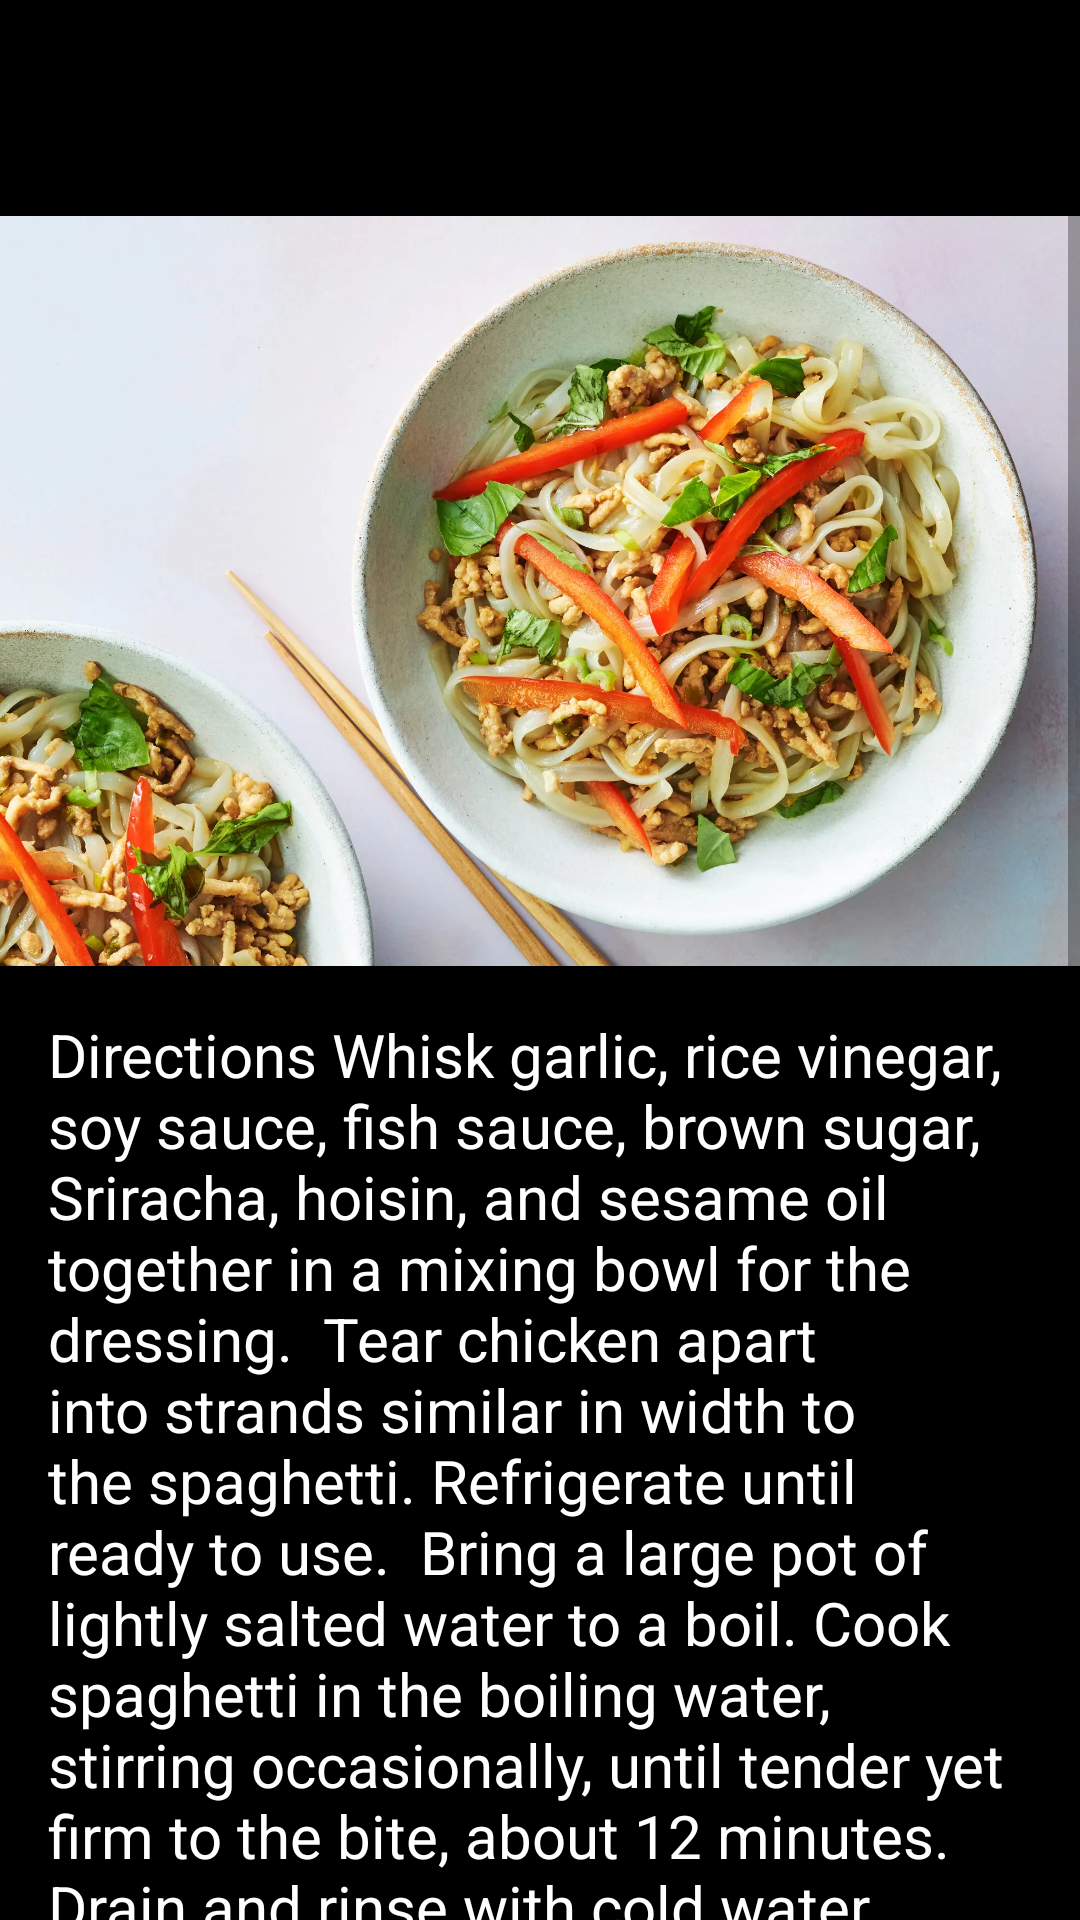

The Android layout XML behind this screen, and the referenced resources:
<!-- AndroidManifest.xml: application theme Theme.Gymora -->
<!-- res/layout/activity_meals3.xml -->
<?xml version="1.0" encoding="utf-8"?>
<androidx.constraintlayout.widget.ConstraintLayout xmlns:android="http://schemas.android.com/apk/res/android"
    xmlns:app="http://schemas.android.com/apk/res-auto"
    xmlns:tools="http://schemas.android.com/tools"
    android:layout_width="match_parent"
    android:layout_height="match_parent"
    android:background="#000000">

    <ImageButton
        android:id="@+id/back_button"
        android:layout_width="48dp"
        android:layout_height="48dp"
        android:layout_marginStart="16dp"
        android:layout_marginTop="16dp"
        android:background="?attr/selectableItemBackgroundBorderless"
        android:contentDescription="Back"
        android:src="@drawable/ic_arrow_back"
        app:layout_constraintStart_toStartOf="parent"
        app:layout_constraintTop_toTopOf="parent" />

    <ScrollView
        android:layout_width="0dp"
        android:layout_height="0dp"
        android:layout_marginTop="72dp"
        app:layout_constraintTop_toTopOf="parent"
        app:layout_constraintBottom_toBottomOf="parent"
        app:layout_constraintStart_toStartOf="parent"
        app:layout_constraintEnd_toEndOf="parent">

        <LinearLayout
            android:layout_width="match_parent"
            android:layout_height="wrap_content"
            android:orientation="vertical">

            <ImageView
                android:id="@+id/meal_image"
                android:layout_width="match_parent"
                android:layout_height="250dp"
                android:scaleType="centerCrop"
                android:src="@drawable/meals3" />

            <TextView
                android:id="@+id/recipe_text"
                android:layout_width="match_parent"
                android:layout_height="wrap_content"
                android:padding="16dp"
                android:text="Directions Whisk garlic, rice vinegar, soy sauce, fish sauce, brown sugar, Sriracha, hoisin, and sesame oil together in a mixing bowl for the dressing.  Tear chicken apart into strands similar in width to the spaghetti. Refrigerate until ready to use.  Bring a large pot of lightly salted water to a boil. Cook spaghetti in the boiling water, stirring occasionally, until tender yet firm to the bite, about 12 minutes. Drain and rinse with cold water.  Transfer spaghetti to a mixing bowl; add the chicken, carrots, bell pepper, and green onions. Pour in the dressing and toss by hand until well combined. Seal the surface of the salad with plastic wrap and refrigerate, tossing occasionally, for 2 to 12 hours, the longer the better.  Add peanuts, basil, mint, and cilantro to the salad. Toss well; taste and adjust for seasoning."
                android:textColor="#FFFFFF"
                android:textSize="20sp" />

        </LinearLayout>
    </ScrollView>

</androidx.constraintlayout.widget.ConstraintLayout>
<!-- resources referenced by this layout -->
<resources>
  <!-- drawable meals3: webp bitmap (drawable, 223654 bytes) -->
  <style name="Theme.Gymora" parent="Base.Theme.Gymora" />
  <style name="Base.Theme.Gymora" parent="Theme.AppCompat.DayNight.NoActionBar">
          
          
      </style>
</resources>
